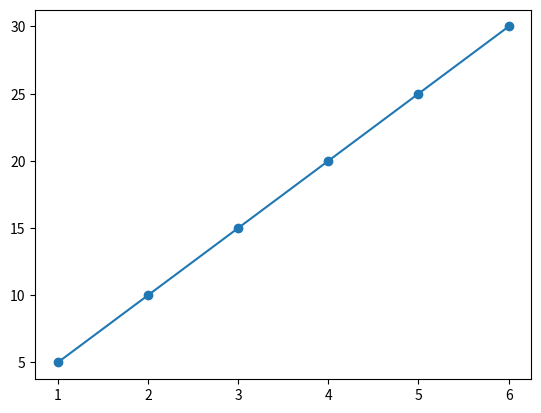

Source code (Python):
# -*- coding: utf-8 -*-
"""
Created on Sat May  7 16:39:53 2022

[redacted]
"""
import matplotlib.pyplot as plt

x = [1,2,3,4,5,6]
y = [5,10,15,20,25,30]

plt.scatter(x,y)
plt.plot(x,y)
plt.show()